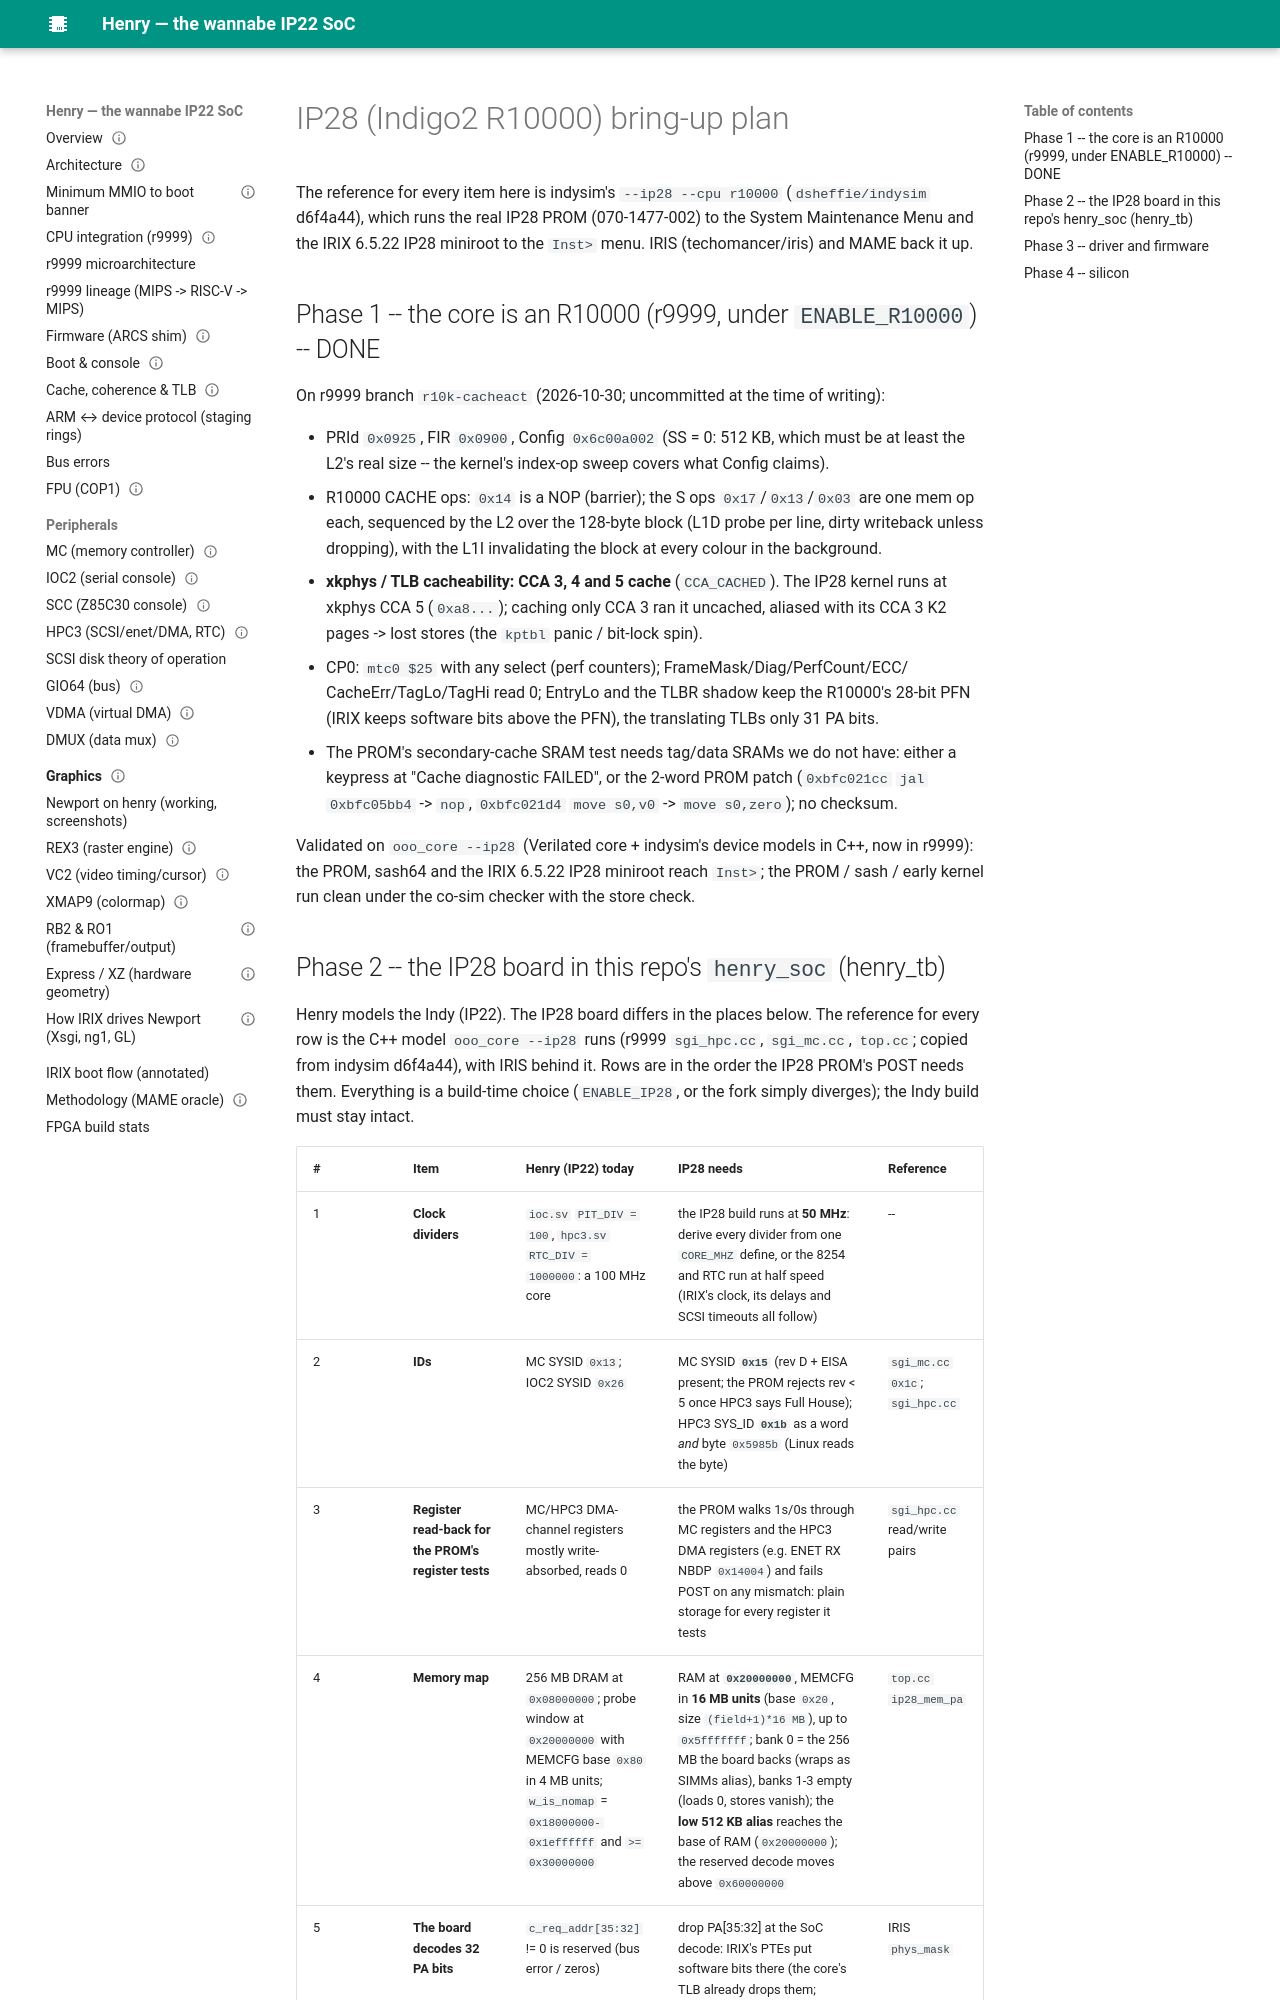

repository: dsheffie/C16H10N2O2 · page: ip28-bringup/index.html · generator: mkdocs

# IP28 (Indigo2 R10000) bring-up plan

The reference for every item here is indysim's `--ip28 --cpu r10000`
(`dsheffie/indysim` d6f4a44), which runs the real IP28 PROM (070-1477-002) to the
System Maintenance Menu and the IRIX 6.5.22 IP28 miniroot to the `Inst>` menu.
IRIS (techomancer/iris) and MAME back it up.

## Phase 1 -- the core is an R10000 (r9999, under `ENABLE_R10000`) -- DONE

On r9999 branch `r10k-cacheact` (2026-10-30; uncommitted at the time of writing):

- PRId `0x0925`, FIR `0x0900`, Config `0x6c00a002` (SS = 0: 512 KB, which must be at
  least the L2's real size -- the kernel's index-op sweep covers what Config claims).
- R10000 CACHE ops: `0x14` is a NOP (barrier); the S ops `0x17`/`0x13`/`0x03` are one
  mem op each, sequenced by the L2 over the 128-byte block (L1D probe per line, dirty
  writeback unless dropping), with the L1I invalidating the block at every colour in
  the background.
- **xkphys / TLB cacheability: CCA 3, 4 and 5 cache** (`CCA_CACHED`).  The IP28 kernel
  runs at xkphys CCA 5 (`0xa8...`); caching only CCA 3 ran it uncached, aliased with
  its CCA 3 K2 pages -> lost stores (the `kptbl` panic / bit-lock spin).
- CP0: `mtc0 $25` with any select (perf counters); FrameMask/Diag/PerfCount/ECC/
  CacheErr/TagLo/TagHi read 0; EntryLo and the TLBR shadow keep the R10000's 28-bit
  PFN (IRIX keeps software bits above the PFN), the translating TLBs only 31 PA bits.
- The PROM's secondary-cache SRAM test needs tag/data SRAMs we do not have: either a
  keypress at "Cache diagnostic FAILED", or the 2-word PROM patch (`0xbfc021cc`
  `jal 0xbfc05bb4` -> `nop`, `0xbfc021d4` `move s0,v0` -> `move s0,zero`); no checksum.

Validated on `ooo_core --ip28` (Verilated core + indysim's device models in C++, now in
r9999): the PROM, sash64 and the IRIX 6.5.22 IP28 miniroot reach `Inst>`; the PROM /
sash / early kernel run clean under the co-sim checker with the store check.
